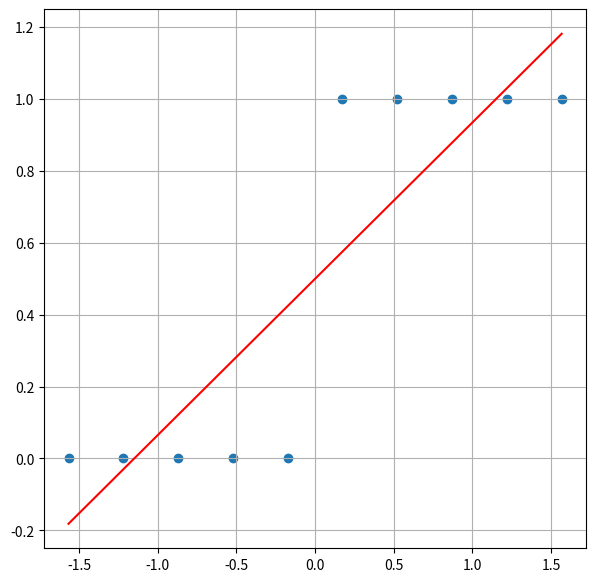

Here is the Python script that generated this plot:
#!/usr/bin/env python
"""
[redacted]

http://www.meetup.com/London-Machine-Learning-Study-Group/

This work is licensed under the Creative Commons Attribution 4.0 International
License. To view a copy of this license, visit
http://creativecommons.org/licenses/by/4.0/.
"""

import numpy as np

import matplotlib.pyplot as plt

x = np.array([[1,2,3,4,5,6,7,8,9,10]]).T
y = np.array([[0,0,0,0,0,1,1,1,1,1]]).T

# Normalize the inputs
x = (x - np.mean(x)) / np.std(x) 

# Add ones for w_0
mat_ones = np.ones(shape=(x.shape[0], 2))
mat_ones[:,1] = x[:,0]
x = mat_ones   

# Normal equations method
xTx = np.linalg.inv(x.T.dot(x))
xTy = x.T.dot(y)
w = xTx.dot(xTy)
    
print("Model parameters:\n")
print(w)

# Plot X and y
f, ax1 = plt.subplots(1, 1, figsize=(7,7))
ax1.scatter(x[:,1], y)        

# Make predictions on the training set
y_hat = w[0] + w[1]*x[:,1]

# Plot the regression line
ax1.plot(x[:,1], y_hat, color='r')
ax1.grid(True)